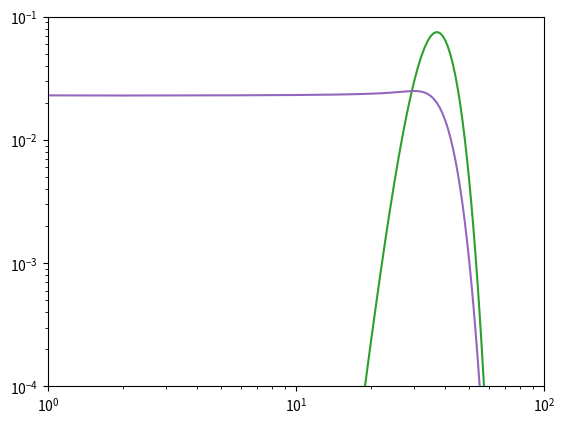

The matplotlib source for this figure: (Note: this script raises an exception after producing the figure.)
import math
import numpy as np
import matplotlib.pyplot as plt
from scipy.stats import binom



h = np.linspace(0.0, 1.0, num=501)[1::] # exclude the first because it can diverge
dh = h[1] - h[0]
h = h - dh/2
kappa = np.arange(1,300)
k = np.arange(0,200)

def _rho(alpha=1.0, x_0=0.3):
    # Weibull distribution
    ro = alpha/x_0*(h/x_0)**(alpha-1) * np.exp( -(h/x_0)**alpha )
    return ro / (np.sum(ro)*dh)   # normalize to reduce numerical error

rho = _rho()
np.sum(rho)*dh

def _p_kappa():
    # delta function
    return np.where(kappa == 150, 1, 0)
    # normal distribution (for now)
    #mean = 150.0
    #sigma = 1.0
    #return 1.0/math.sqrt(2.0*math.pi*sigma**2) * np.exp( -(kappa-mean)**2/(2.0*sigma**2) )

p_kappa = _p_kappa()
plt.plot(kappa,p_kappa)

def r(h1, h2):
    # generalized mean
    return np.minimum(h1,h2)
    #return np.maximum(h1,h2)
    #return np.sqrt(h1*h2)

def _r_bar_h():
    # sum_{h'} rho(h') r(h,h')
    h_prime = np.copy(h).reshape([1,h.shape[0]])
    h_ = h.reshape( [h.shape[0],1] )
    #print(h,h_prime)
    rhh = r(h_, h_prime)
    #print(rhh)
    dr = rhh*rho.reshape([1,h.shape[0]])*dh
    #print(dr)
    return np.sum(dr,axis=1)
    
r_bar_h = _r_bar_h()
print(r_bar_h.shape)
plt.plot(h, r_bar_h)

def r_bar():
    y = r_bar_h * rho * dh
    return np.sum(y)

r_bar()

def _propagator():
    # g(k|h,kappa) = \binom(kappa, k) r(h)^k ( 1-r(h))^{kappa-k}
    p = r_bar_h
    _p = p.reshape([1,p.shape[0],1])
    #print(p, _kappa)
    _kappa = kappa.reshape([1,1,kappa.shape[0]])
    b = binom(_kappa, _p)
    #print(b.shape)
    _k = k.reshape([k.shape[0],1,1])
    #print(_k)
    return b.pmf(_k)

#k = np.array([9,10,11])
#_k = np.arange(0,100)
#h = np.array( [0.2,0.3,0.4,0.5] )
#_h = np.linspace(0.0, 1.0, num=100)[1::]
#kappa = np.array([100,110,120,130,140])
#_kappa = np.arange(0,150)
g = _propagator()
print(g.shape)
plt.plot(k, g[:,300,150])
#plt.plot(h, g[20,:,100])
#plt.plot(kappa, g[30,50,:])

def _k_bar_h():
    kappa_mean = np.sum( p_kappa * kappa )
    #print(kappa_mean)
    return kappa_mean * r_bar_h

k_bar_h = _k_bar_h()
plt.plot(h, k_bar_h)

def _P_k():
    _g = g * rho.reshape([1,h.shape[0],1]) * p_kappa.reshape([1,1,kappa.shape[0]]) * dh
    return np.sum(_g, axis=(1,2))
    #gh = np.sum(g_rho, axis = 1) * dh
    #gh_Pkappa = gh * p_kappa.reshape([1, kappa.shape[0]])
    #return np.sum(gh_Pkappa, axis = 1)

P_k = _P_k()
plt.yscale("log")
plt.ylim(1.0e-4,1.0e-1)
plt.xlim(0,50)
plt.plot(k, P_k)
P_k[0:10]

# checking  <k> = \sum_{k} k P(k) = <kappa> * \bar{r}

(np.sum(k * P_k), r_bar() * np.sum(kappa*p_kappa))

# <k^2> = \sum_{k} k^2 P(k)
#   = <kappa>rbar + <kappa(kappa-1)> \sum_{h} rbar(h)^2 rho(h)

_x = np.sum(k * k * P_k)
_y = np.sum(kappa * p_kappa) * r_bar() + np.sum(kappa*(kappa-1)*p_kappa) * np.sum(r_bar_h*r_bar_h*rho)*dh
(_x, _y)

# degree correlation

def _kappa_nn_bar_kappa():
    # \bar{\kappa}_{nn}(\kappa) = \sum_{\kappa'} \kappa' p_o(\kappa' | \kappa)
    # tentatively assume P(kappa'|kappa) = P(kappa)
    kappa_mean = np.sum(kappa * p_kappa)
    return np.full(kappa.shape, kappa_mean)

kappa_nn_bar_kappa = _kappa_nn_bar_kappa()
plt.plot(kappa, kappa_nn_bar_kappa)

def _r_nn_h():
    # h, h_prime are axis=0,1, respectively.
    nh = h.shape[0]
    h_prime = np.copy(h).reshape([1,nh])
    rho_h_prime = rho.reshape([1,nh])
    r_bar_h_prime = r_bar_h.reshape([1,nh])
    r_bar_h_ = r_bar_h.reshape( [nh,1] )
    h_ = h.reshape( [nh,1] )
    x = r( h_, h_prime ) * rho_h_prime * r_bar_h_prime / r_bar_h_
    return np.sum( x, axis=1 ) * dh
    
r_nn_h = _r_nn_h()
plt.plot(h, r_nn_h)
plt.plot(h, r_bar_h)

def _k_nn_bar_k():
    # k, h, kappa are axis=0,1,2, respectively
    nk = k.shape[0]
    nh = h.shape[0]
    nkappa = kappa.shape[0]
    P_k_ = P_k[ P_k > 0 ]
    p_k_ = P_k_.reshape( [P_k_.shape[0],1,1,] )
    _g = g[P_k > 0,:,:]
    print(p_k_.shape)
    rho_h_ = rho.reshape( [1,nh,1] )
    p_kappa_ = p_kappa.reshape( [1,1,nkappa] )
    r_nn_h_ = r_nn_h.reshape( [1,nh,1] )
    kappa_nn_bar_kappa_ = kappa_nn_bar_kappa.reshape( [1,1,nkappa] )
    #g_p_k_ = np.where( p_k_ > 0.0, g/p_k_, 0.0)
    return 1 + np.sum( _g / p_k_ * rho_h_ * p_kappa_ * r_nn_h_ * (kappa_nn_bar_kappa_-1), axis=(1,2) ) * dh

k_nn_bar_k = _k_nn_bar_k()
#print(k_nn_bar_k)
plt.xscale("log")
plt.xlim(1.0e0, 1.0e2)
plt.plot(k[P_k > 0], k_nn_bar_k)

np.sum(P_k[P_k > 0] * k_nn_bar_k)
np.sum(k * P_k)
#P_k[ P_k > 0 ].shape

# clustering coefficient

def _p_hprime_given_h():
    # h,h' are axis-0,1
    # p(h'|h) = r(h',h) rho(h') / r_bar(h)
    nh = h.shape[0]
    h_ = h.reshape( (nh,1) )
    h_prime = h.reshape( (1,nh) )
    rho_hprime = rho.reshape( (1,nh) )
    rbar_h = r_bar_h.reshape( (nh,1) )
    return r(h_, h_prime) * rho_hprime / rbar_h

p_hprime_given_h = _p_hprime_given_h()
#plt.plot(h, p_hprime_given_h[:,100])
#h_bar_given_h = np.sum( p_hprime_given_h * h.reshape( (1,h.shape[0]) ), axis=1) * dh
#plt.plot(h, h_bar_given_h)

def _c_h():
    # h, h', h'' are axis-0,1,2, respectively
    # \sum_{h', h''} = r(h', h'') * p(h'|h) * p(h''|h)
    nh = h.shape[0]
    h_ = h.reshape( (nh,1,1) )
    h_prime = h.reshape( (1,nh,1) )
    h_prime2 = h.reshape( (1,1,nh) )
    p_hprime_given_h_ = p_hprime_given_h.reshape( (nh,nh,1) )
    p_hprime2_given_h_ = p_hprime_given_h.reshape( (nh,1,nh) )
    r_ = r(h_prime, h_prime2).reshape( (1,nh,nh) )
    return np.sum( r_ * p_hprime_given_h_ * p_hprime2_given_h_, axis=(1,2) ) * dh * dh

c_h = _c_h()
#plt.plot(h, c_h)

def _c_k():
    # k, h, kappa are axis-0,1,2, respectively
    # 1/P(k) * \sum_{h,\kappa} g(k|h,\kappa) rho(h) P(\kappa) c_h c_o(\kappa)
    nh = h.shape[0]
    nk = k.shape[0]
    nkappa = kappa.shape[0]
    _rho_h = rho.reshape( (1,nh,1) )
    _p_kappa = p_kappa.reshape( (1,1,nkappa) )
    _c_h = c_h.reshape( (1,nh,1) )
    #_c_o_kappa = 0.1
    # tentatively assume c_o(kappa) = 0.1 * kappa^{-1}
    _c_o_kappa = 0.1 / kappa
    return 1.0 / P_k * np.sum( g * _rho_h * _p_kappa * _c_h * _c_o_kappa, axis=(1,2) ) * dh

c_k = _c_k()
plt.yscale("log")
plt.xscale("log")
plt.xlim(1,100)
plt.plot(k, c_k)

#c_h_kappa = _c_h_kappa()
#plt.plot(h, c_h_kappa[:,150])

# Pearson's correlation coefficient, but something is wrong...

def _pearson():
    _kappa_mean = np.sum( kappa * p_kappa )
    _r_bar = r_bar()
    _kappa_kappa_prime = 150*149    # [TODO] tentative implementation: degree correlation in the original network
    _kappa_kappa_mean = np.sum( kappa * (kappa-1) * p_kappa )
    _r2_bar = np.sum( r_bar_h * r_bar_h * rho ) * dh
    print(_r2_bar, _r_bar*_r_bar)
    _numerator = _kappa_mean * _r_bar + _kappa_kappa_prime * _r2_bar - _kappa_mean * _kappa_mean * _r_bar * _r_bar
    #_numerator = _kappa_kappa_prime * _r2_bar - _kappa_mean * _kappa_mean * _r_bar * _r_bar
    _denominator = _kappa_mean * _r_bar + _kappa_kappa_mean * _r2_bar - _kappa_mean * _kappa_mean * _r_bar * _r_bar
    print(_kappa_mean * _r_bar + _kappa_kappa_mean * _r2_bar, (_kappa_mean * _r_bar)**2 )
    return (_numerator, _denominator)


_pearson()



